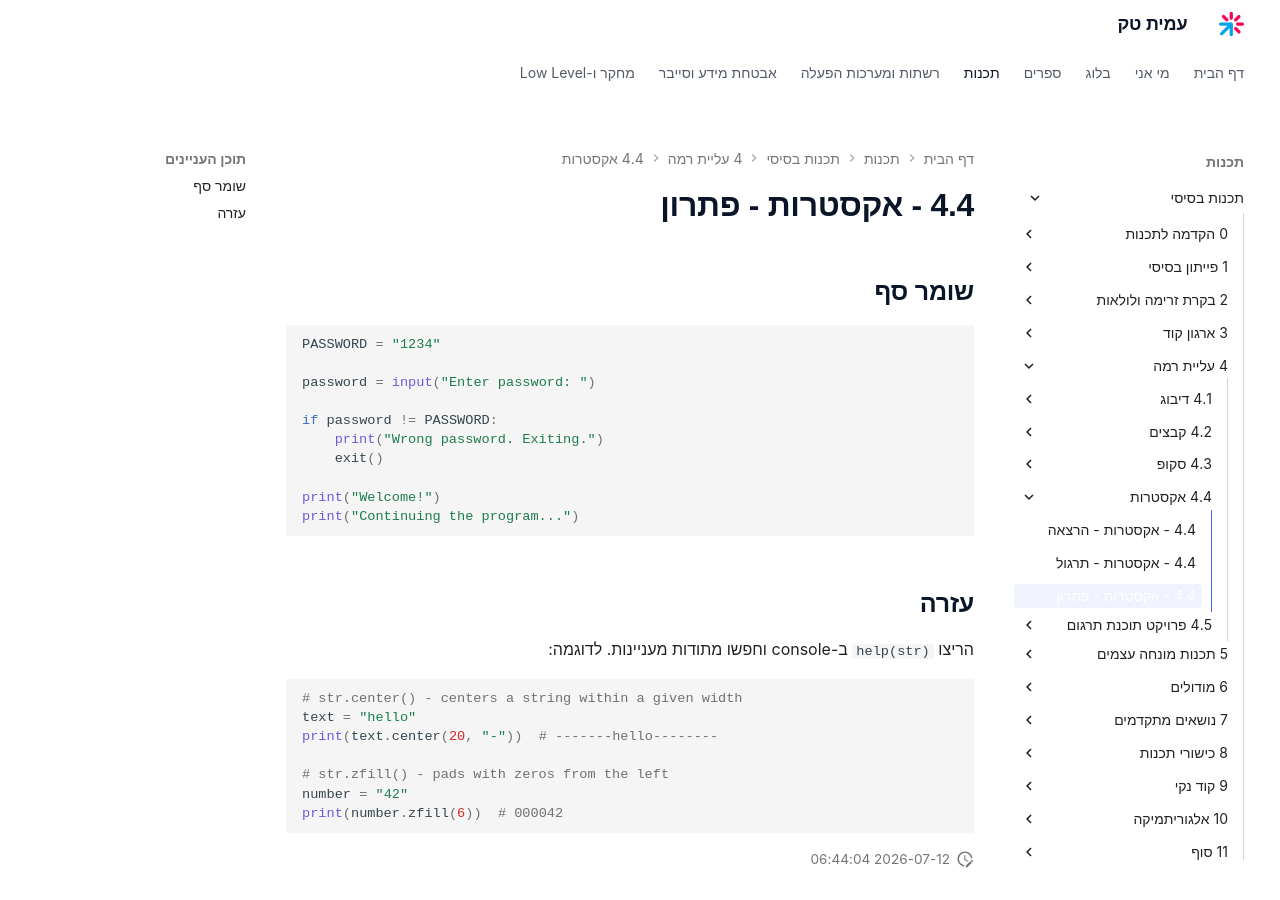

repository: AmitPinchasi/amittech · page: תכנות-בסיסי/4 - עליית רמה/4.4 - אקסטרות/4.4 - אקסטרות - פתרון/index.html · generator: mkdocs

## שומר סף
```python
PASSWORD = "1234"

password = input("Enter password: ")

if password != PASSWORD:
    print("Wrong password. Exiting.")
    exit()

print("Welcome!")
print("Continuing the program...")
```

## עזרה
הריצו `help(str)` ב-console וחפשו מתודות מעניינות. לדוגמה:

```python
# str.center() - centers a string within a given width
text = "hello"
print(text.center(20, "-"))  # -------hello--------

# str.zfill() - pads with zeros from the left
number = "42"
print(number.zfill(6))  # 000042
```
